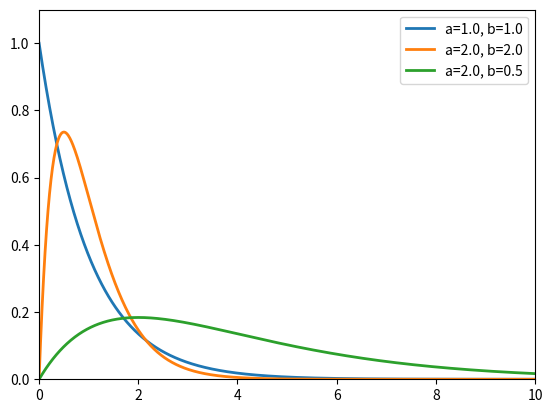

Write the Python code that produced this figure.
import numpy as np
import scipy.stats
from matplotlib import pyplot as plt

x = np.linspace(0, 10, 1000)
plt.xlim(0, 10)
plt.ylim(0, 1.1)
params = [[1.0, 1.0], [2.0, 2.0], [2.0, 0.5]]
for param in params:
    rv = scipy.stats.gamma(param[0], scale=1./param[1])
    y = rv.pdf(x)
    plt.plot(x, y, '-', lw=2, label="a="+str(param[0])+", b="+str(param[1]))
plt.legend()
plt.show()
